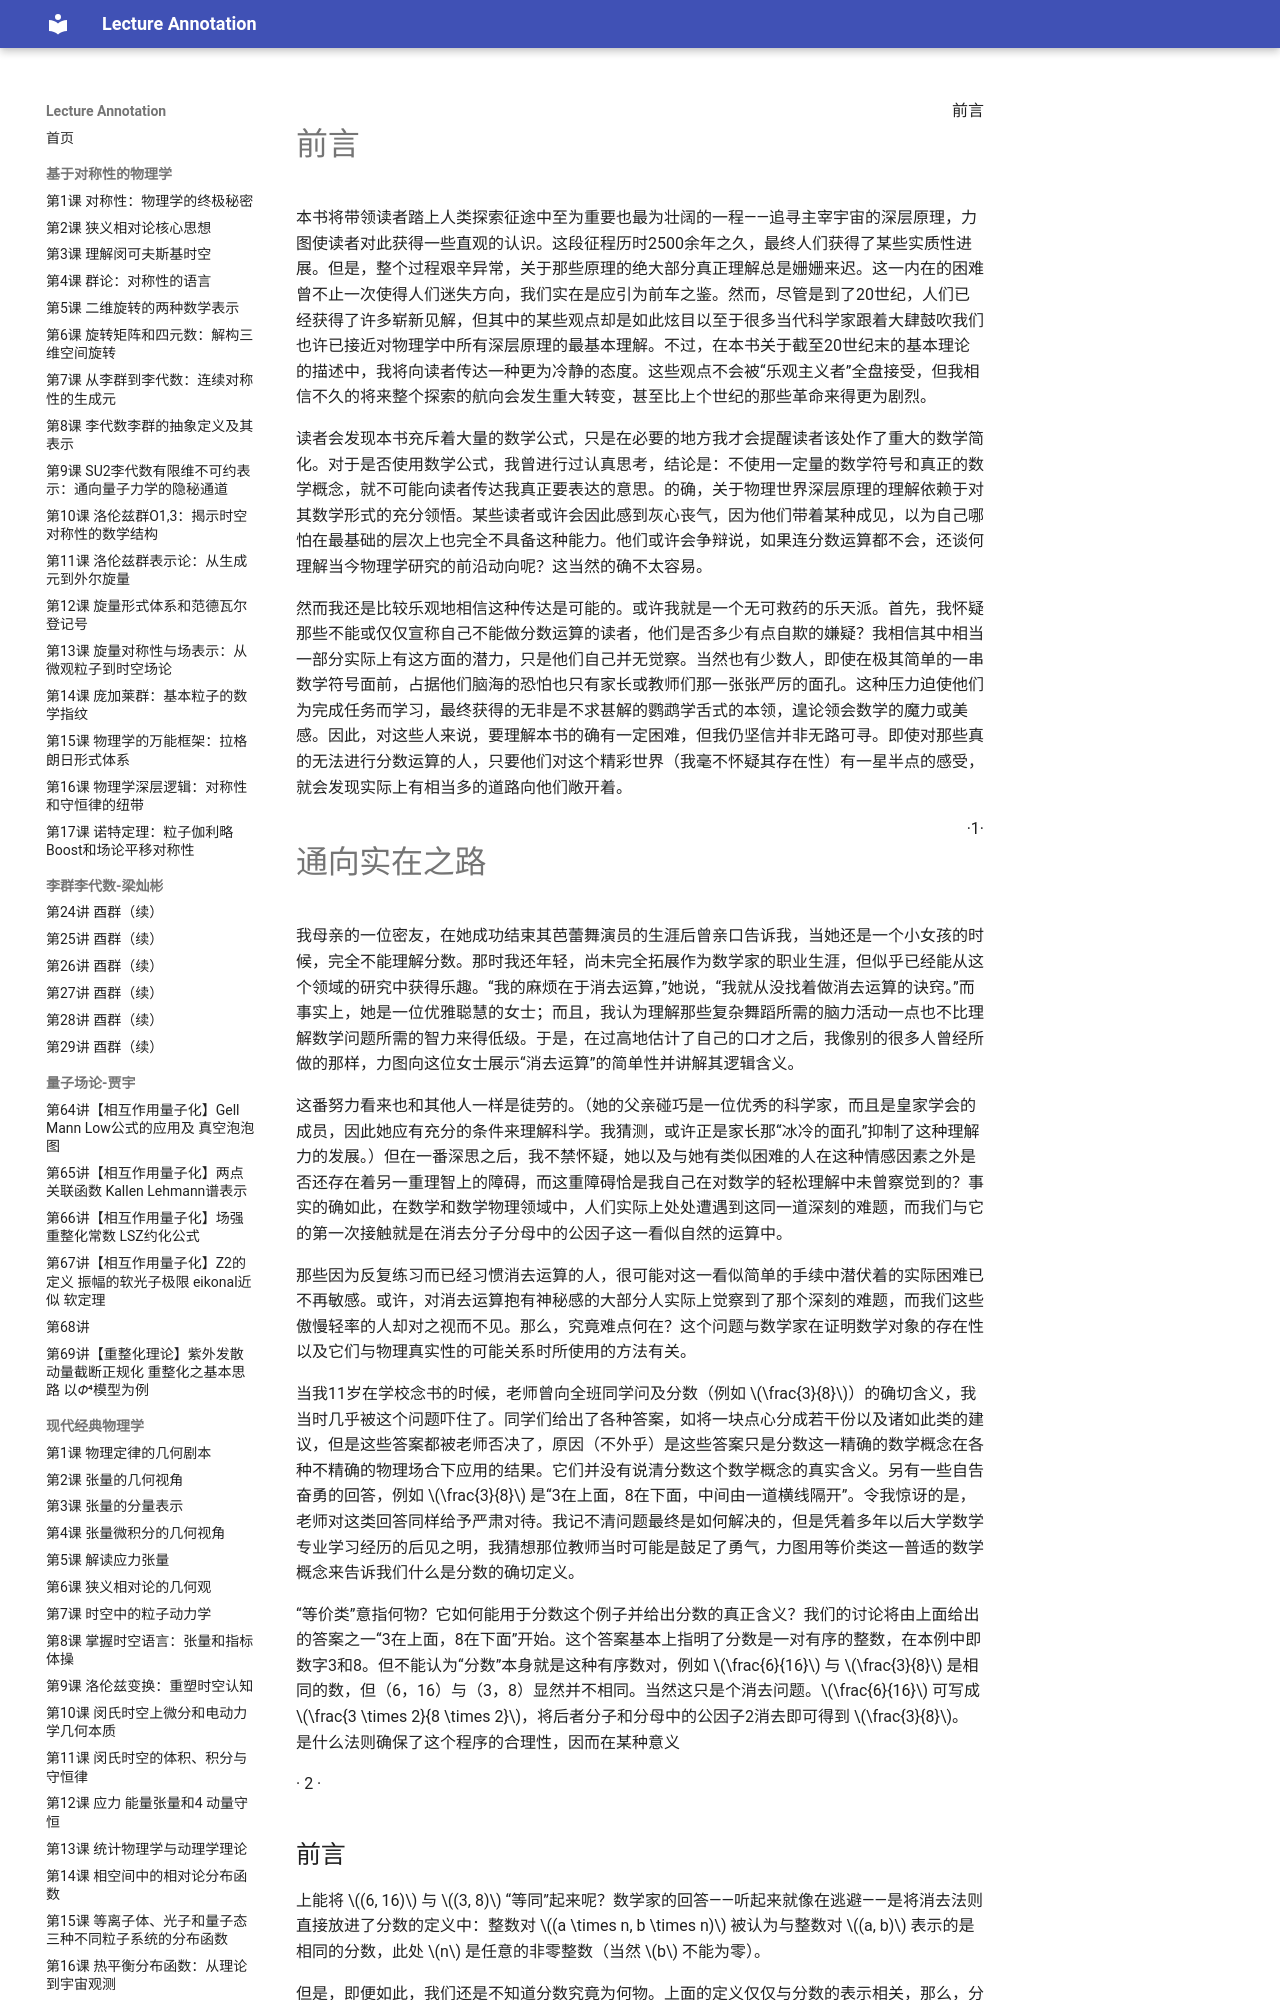

repository: k-l-lambda/lecture-annotation · page: ebooks/The_Road_to_Reality/preface/index.html · generator: mkdocs

<!-- page 6 -->

<div align="right">前言</div>

# 前言

本书将带领读者踏上人类探索征途中至为重要也最为壮阔的一程——追寻主宰宇宙的深层原理，力图使读者对此获得一些直观的认识。这段征程历时2500余年之久，最终人们获得了某些实质性进展。但是，整个过程艰辛异常，关于那些原理的绝大部分真正理解总是姗姗来迟。这一内在的困难曾不止一次使得人们迷失方向，我们实在是应引为前车之鉴。然而，尽管是到了20世纪，人们已经获得了许多崭新见解，但其中的某些观点却是如此炫目以至于很多当代科学家跟着大肆鼓吹我们也许已接近对物理学中所有深层原理的最基本理解。不过，在本书关于截至20世纪末的基本理论的描述中，我将向读者传达一种更为冷静的态度。这些观点不会被“乐观主义者”全盘接受，但我相信不久的将来整个探索的航向会发生重大转变，甚至比上个世纪的那些革命来得更为剧烈。

读者会发现本书充斥着大量的数学公式，只是在必要的地方我才会提醒读者该处作了重大的数学简化。对于是否使用数学公式，我曾进行过认真思考，结论是：不使用一定量的数学符号和真正的数学概念，就不可能向读者传达我真正要表达的意思。的确，关于物理世界深层原理的理解依赖于对其数学形式的充分领悟。某些读者或许会因此感到灰心丧气，因为他们带着某种成见，以为自己哪怕在最基础的层次上也完全不具备这种能力。他们或许会争辩说，如果连分数运算都不会，还谈何理解当今物理学研究的前沿动向呢？这当然的确不太容易。

然而我还是比较乐观地相信这种传达是可能的。或许我就是一个无可救药的乐天派。首先，我怀疑那些不能或仅仅宣称自己不能做分数运算的读者，他们是否多少有点自欺的嫌疑？我相信其中相当一部分实际上有这方面的潜力，只是他们自己并无觉察。当然也有少数人，即使在极其简单的一串数学符号面前，占据他们脑海的恐怕也只有家长或教师们那一张张严厉的面孔。这种压力迫使他们为完成任务而学习，最终获得的无非是不求甚解的鹦鹉学舌式的本领，遑论领会数学的魔力或美感。因此，对这些人来说，要理解本书的确有一定困难，但我仍坚信并非无路可寻。即使对那些真的无法进行分数运算的人，只要他们对这个精彩世界（我毫不怀疑其存在性）有一星半点的感受，就会发现实际上有相当多的道路向他们敞开着。

<div align="right">·1·</div>


<!-- page 7 -->

# 通向实在之路

我母亲的一位密友，在她成功结束其芭蕾舞演员的生涯后曾亲口告诉我，当她还是一个小女孩的时候，完全不能理解分数。那时我还年轻，尚未完全拓展作为数学家的职业生涯，但似乎已经能从这个领域的研究中获得乐趣。“我的麻烦在于消去运算，”她说，“我就从没找着做消去运算的诀窍。”而事实上，她是一位优雅聪慧的女士；而且，我认为理解那些复杂舞蹈所需的脑力活动一点也不比理解数学问题所需的智力来得低级。于是，在过高地估计了自己的口才之后，我像别的很多人曾经所做的那样，力图向这位女士展示“消去运算”的简单性并讲解其逻辑含义。

这番努力看来也和其他人一样是徒劳的。（她的父亲碰巧是一位优秀的科学家，而且是皇家学会的成员，因此她应有充分的条件来理解科学。我猜测，或许正是家长那“冰冷的面孔”抑制了这种理解力的发展。）但在一番深思之后，我不禁怀疑，她以及与她有类似困难的人在这种情感因素之外是否还存在着另一重理智上的障碍，而这重障碍恰是我自己在对数学的轻松理解中未曾察觉到的？事实的确如此，在数学和数学物理领域中，人们实际上处处遭遇到这同一道深刻的难题，而我们与它的第一次接触就是在消去分子分母中的公因子这一看似自然的运算中。

那些因为反复练习而已经习惯消去运算的人，很可能对这一看似简单的手续中潜伏着的实际困难已不再敏感。或许，对消去运算抱有神秘感的大部分人实际上觉察到了那个深刻的难题，而我们这些傲慢轻率的人却对之视而不见。那么，究竟难点何在？这个问题与数学家在证明数学对象的存在性以及它们与物理真实性的可能关系时所使用的方法有关。

当我11岁在学校念书的时候，老师曾向全班同学问及分数（例如 $\frac{3}{8}$）的确切含义，我当时几乎被这个问题吓住了。同学们给出了各种答案，如将一块点心分成若干份以及诸如此类的建议，但是这些答案都被老师否决了，原因（不外乎）是这些答案只是分数这一精确的数学概念在各种不精确的物理场合下应用的结果。它们并没有说清分数这个数学概念的真实含义。另有一些自告奋勇的回答，例如 $\frac{3}{8}$ 是“3在上面，8在下面，中间由一道横线隔开”。令我惊讶的是，老师对这类回答同样给予严肃对待。我记不清问题最终是如何解决的，但是凭着多年以后大学数学专业学习经历的后见之明，我猜想那位教师当时可能是鼓足了勇气，力图用等价类这一普适的数学概念来告诉我们什么是分数的确切定义。

“等价类”意指何物？它如何能用于分数这个例子并给出分数的真正含义？我们的讨论将由上面给出的答案之一“3在上面，8在下面”开始。这个答案基本上指明了分数是一对有序的整数，在本例中即数字3和8。但不能认为“分数”本身就是这种有序数对，例如 $\frac{6}{16}$ 与 $\frac{3}{8}$ 是相同的数，但（6，16）与（3，8）显然并不相同。当然这只是个消去问题。$\frac{6}{16}$ 可写成 $\frac{3 \times 2}{8 \times 2}$，将后者分子和分母中的公因子2消去即可得到 $\frac{3}{8}$。是什么法则确保了这个程序的合理性，因而在某种意义

· 2 ·


<!-- page 8 -->
